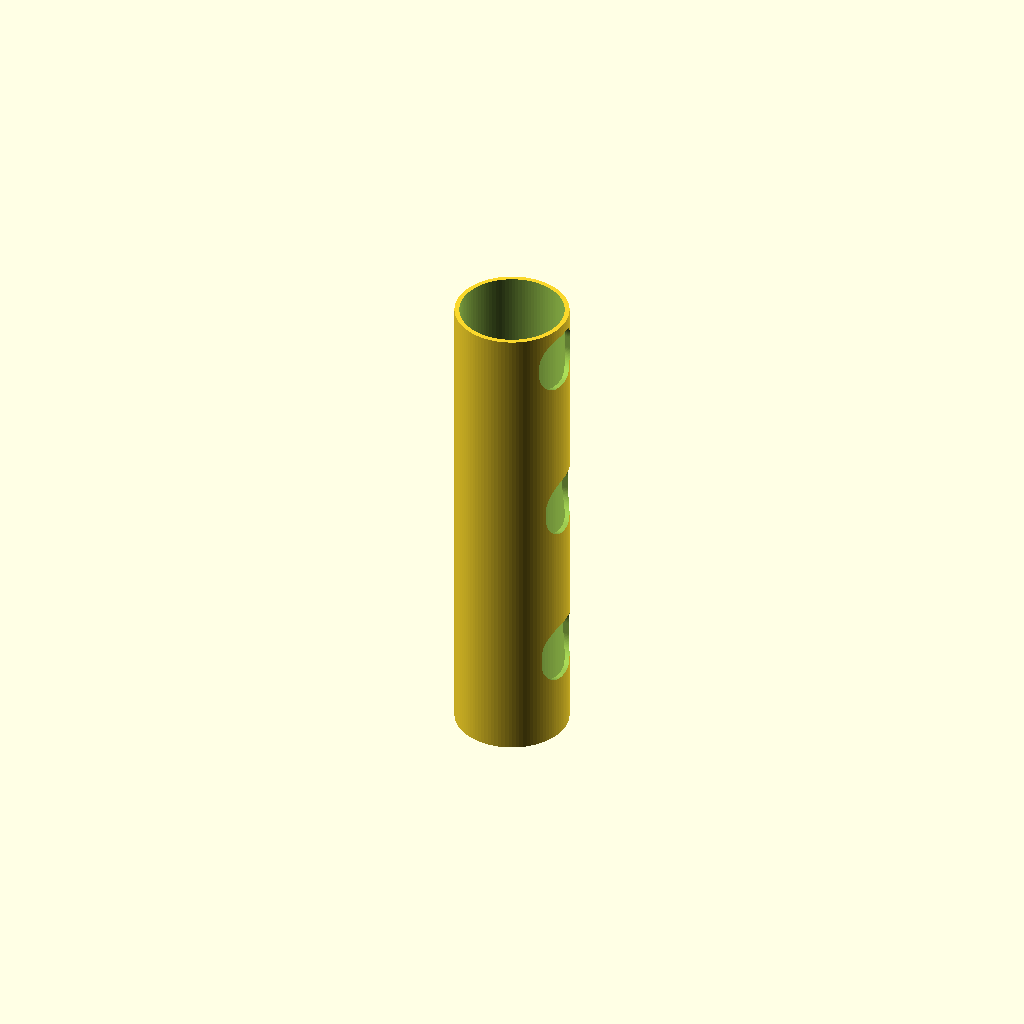
Cell 1: rendered with the file's own defaults.
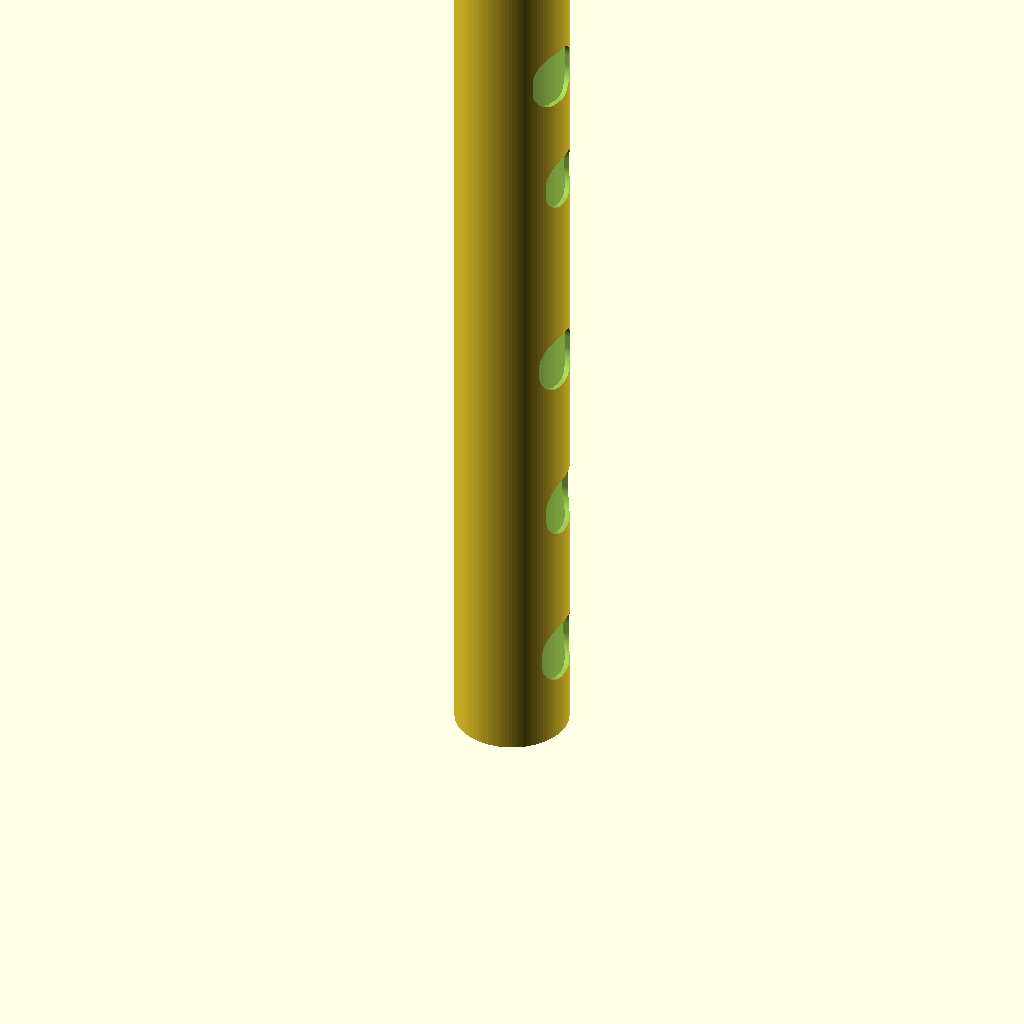
Cell 2 — coupon_length set to 164, the other parameters unchanged.
One fixed orthographic camera (rotation 55°, 0°, 25°; colour scheme Cornfield) for every cell.
OpenSCAD source file ToneHoleErgonomicCoupon.scad:
// D/E/F# section for checking finger reach and sealing of the equal-area
// rounded-square openings. It preserves production curvature and spacing.
use <Quena.scad>

coupon_start_z = 142;
coupon_length = 82;

translate([0, 0, -coupon_start_z])
intersection() {
    tube();
    translate([-20, -20, coupon_start_z])
    cube([40, 40, coupon_length]);
}
Parameter table extracted from the source (name, type, default, range or options):
coupon_start_z: number, default 142
coupon_length: number, default 82
